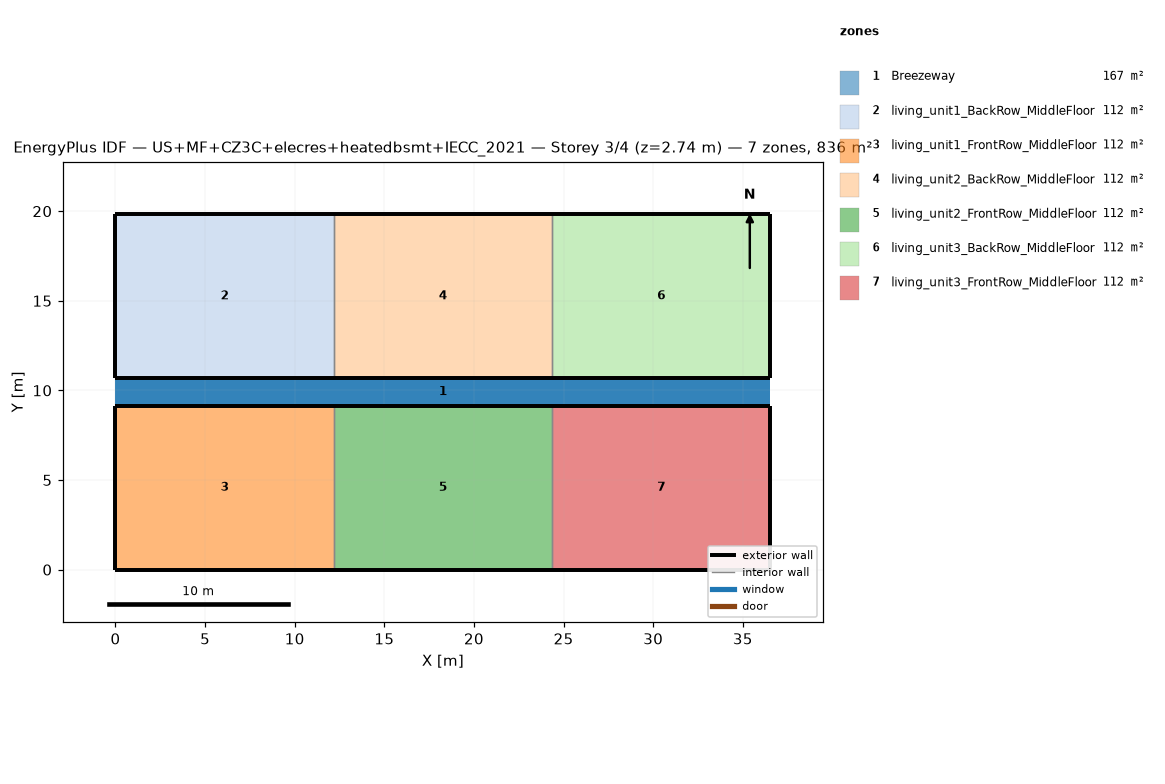
=== STOREY PLAN SPEC (per zone: floor XY polygon, exterior-wall plan segments, windows/doors) ===
zone 1: Breezeway  (167.0 m²)
  floor: (36.54, 9.16) (0.00, 9.16) (0.00, 10.68) (36.54, 10.68)
  floor: (36.54, 9.16) (0.00, 9.16) (0.00, 10.68) (36.54, 10.68)
  floor: (36.54, 9.16) (0.00, 9.16) (0.00, 10.68) (36.54, 10.68)
zone 2: living_unit1_BackRow_MiddleFloor  (111.5 m²)
  floor: (12.18, 10.68) (0.00, 10.68) (0.00, 19.84) (12.18, 19.84)
  exterior wall: (0.00, 10.68) – (12.18, 10.68)  [12.2 m]
  exterior wall: (12.18, 19.84) – (0.00, 19.84)  [12.2 m]
  exterior wall: (0.00, 19.84) – (0.00, 10.68)  [9.2 m]
  interior walls: 1
zone 3: living_unit1_FrontRow_MiddleFloor  (111.5 m²)
  floor: (12.18, 0.00) (0.00, 0.00) (0.00, 9.16) (12.18, 9.16)
  exterior wall: (0.00, 0.00) – (12.18, 0.00)  [12.2 m]
  exterior wall: (12.18, 9.16) – (0.00, 9.16)  [12.2 m]
  exterior wall: (0.00, 9.16) – (0.00, 0.00)  [9.2 m]
  interior walls: 1
zone 4: living_unit2_BackRow_MiddleFloor  (111.5 m²)
  floor: (24.36, 10.68) (12.18, 10.68) (12.18, 19.84) (24.36, 19.84)
  exterior wall: (12.18, 10.68) – (24.36, 10.68)  [12.2 m]
  exterior wall: (24.36, 19.84) – (12.18, 19.84)  [12.2 m]
  interior walls: 2
zone 5: living_unit2_FrontRow_MiddleFloor  (111.5 m²)
  floor: (24.36, 0.00) (12.18, 0.00) (12.18, 9.16) (24.36, 9.16)
  exterior wall: (12.18, 0.00) – (24.36, 0.00)  [12.2 m]
  exterior wall: (24.36, 9.16) – (12.18, 9.16)  [12.2 m]
  interior walls: 2
zone 6: living_unit3_BackRow_MiddleFloor  (111.5 m²)
  floor: (36.54, 10.68) (24.36, 10.68) (24.36, 19.84) (36.54, 19.84)
  exterior wall: (24.36, 10.68) – (36.54, 10.68)  [12.2 m]
  exterior wall: (36.54, 10.68) – (36.54, 19.84)  [9.2 m]
  exterior wall: (36.54, 19.84) – (24.36, 19.84)  [12.2 m]
  interior walls: 1
zone 7: living_unit3_FrontRow_MiddleFloor  (111.5 m²)
  floor: (36.54, 0.00) (24.36, 0.00) (24.36, 9.16) (36.54, 9.16)
  exterior wall: (24.36, 0.00) – (36.54, 0.00)  [12.2 m]
  exterior wall: (36.54, 0.00) – (36.54, 9.16)  [9.2 m]
  exterior wall: (36.54, 9.16) – (24.36, 9.16)  [12.2 m]
  interior walls: 1

=== DERIVED (storey summary) ===
Building: US+MF+CZ3C+elecres+heatedbsmt+IECC_2021
Storey: 3 of 4  (floor level z = 2.74 m)
Storey gross floor area: 836.2 m²
Zones on this storey: 7
  - Breezeway: floor 167.0 m²
  - living_unit1_BackRow_MiddleFloor: floor 111.5 m²; exterior wall 33.5 m (86.9 m²); WWR 0.0%
  - living_unit1_FrontRow_MiddleFloor: floor 111.5 m²; exterior wall 33.5 m (86.9 m²); WWR 0.0%
  - living_unit2_BackRow_MiddleFloor: floor 111.5 m²; exterior wall 24.4 m (63.1 m²); WWR 0.0%
  - living_unit2_FrontRow_MiddleFloor: floor 111.5 m²; exterior wall 24.4 m (63.1 m²); WWR 0.0%
  - living_unit3_BackRow_MiddleFloor: floor 111.5 m²; exterior wall 33.5 m (86.9 m²); WWR 0.0%
  - living_unit3_FrontRow_MiddleFloor: floor 111.5 m²; exterior wall 33.5 m (86.9 m²); WWR 0.0%
Zone adjacency (shared interzone walls):
  - living_unit1_BackRow_MiddleFloor ↔ living_unit2_BackRow_MiddleFloor
  - living_unit1_FrontRow_MiddleFloor ↔ living_unit2_FrontRow_MiddleFloor
  - living_unit2_BackRow_MiddleFloor ↔ living_unit3_BackRow_MiddleFloor
  - living_unit2_FrontRow_MiddleFloor ↔ living_unit3_FrontRow_MiddleFloor